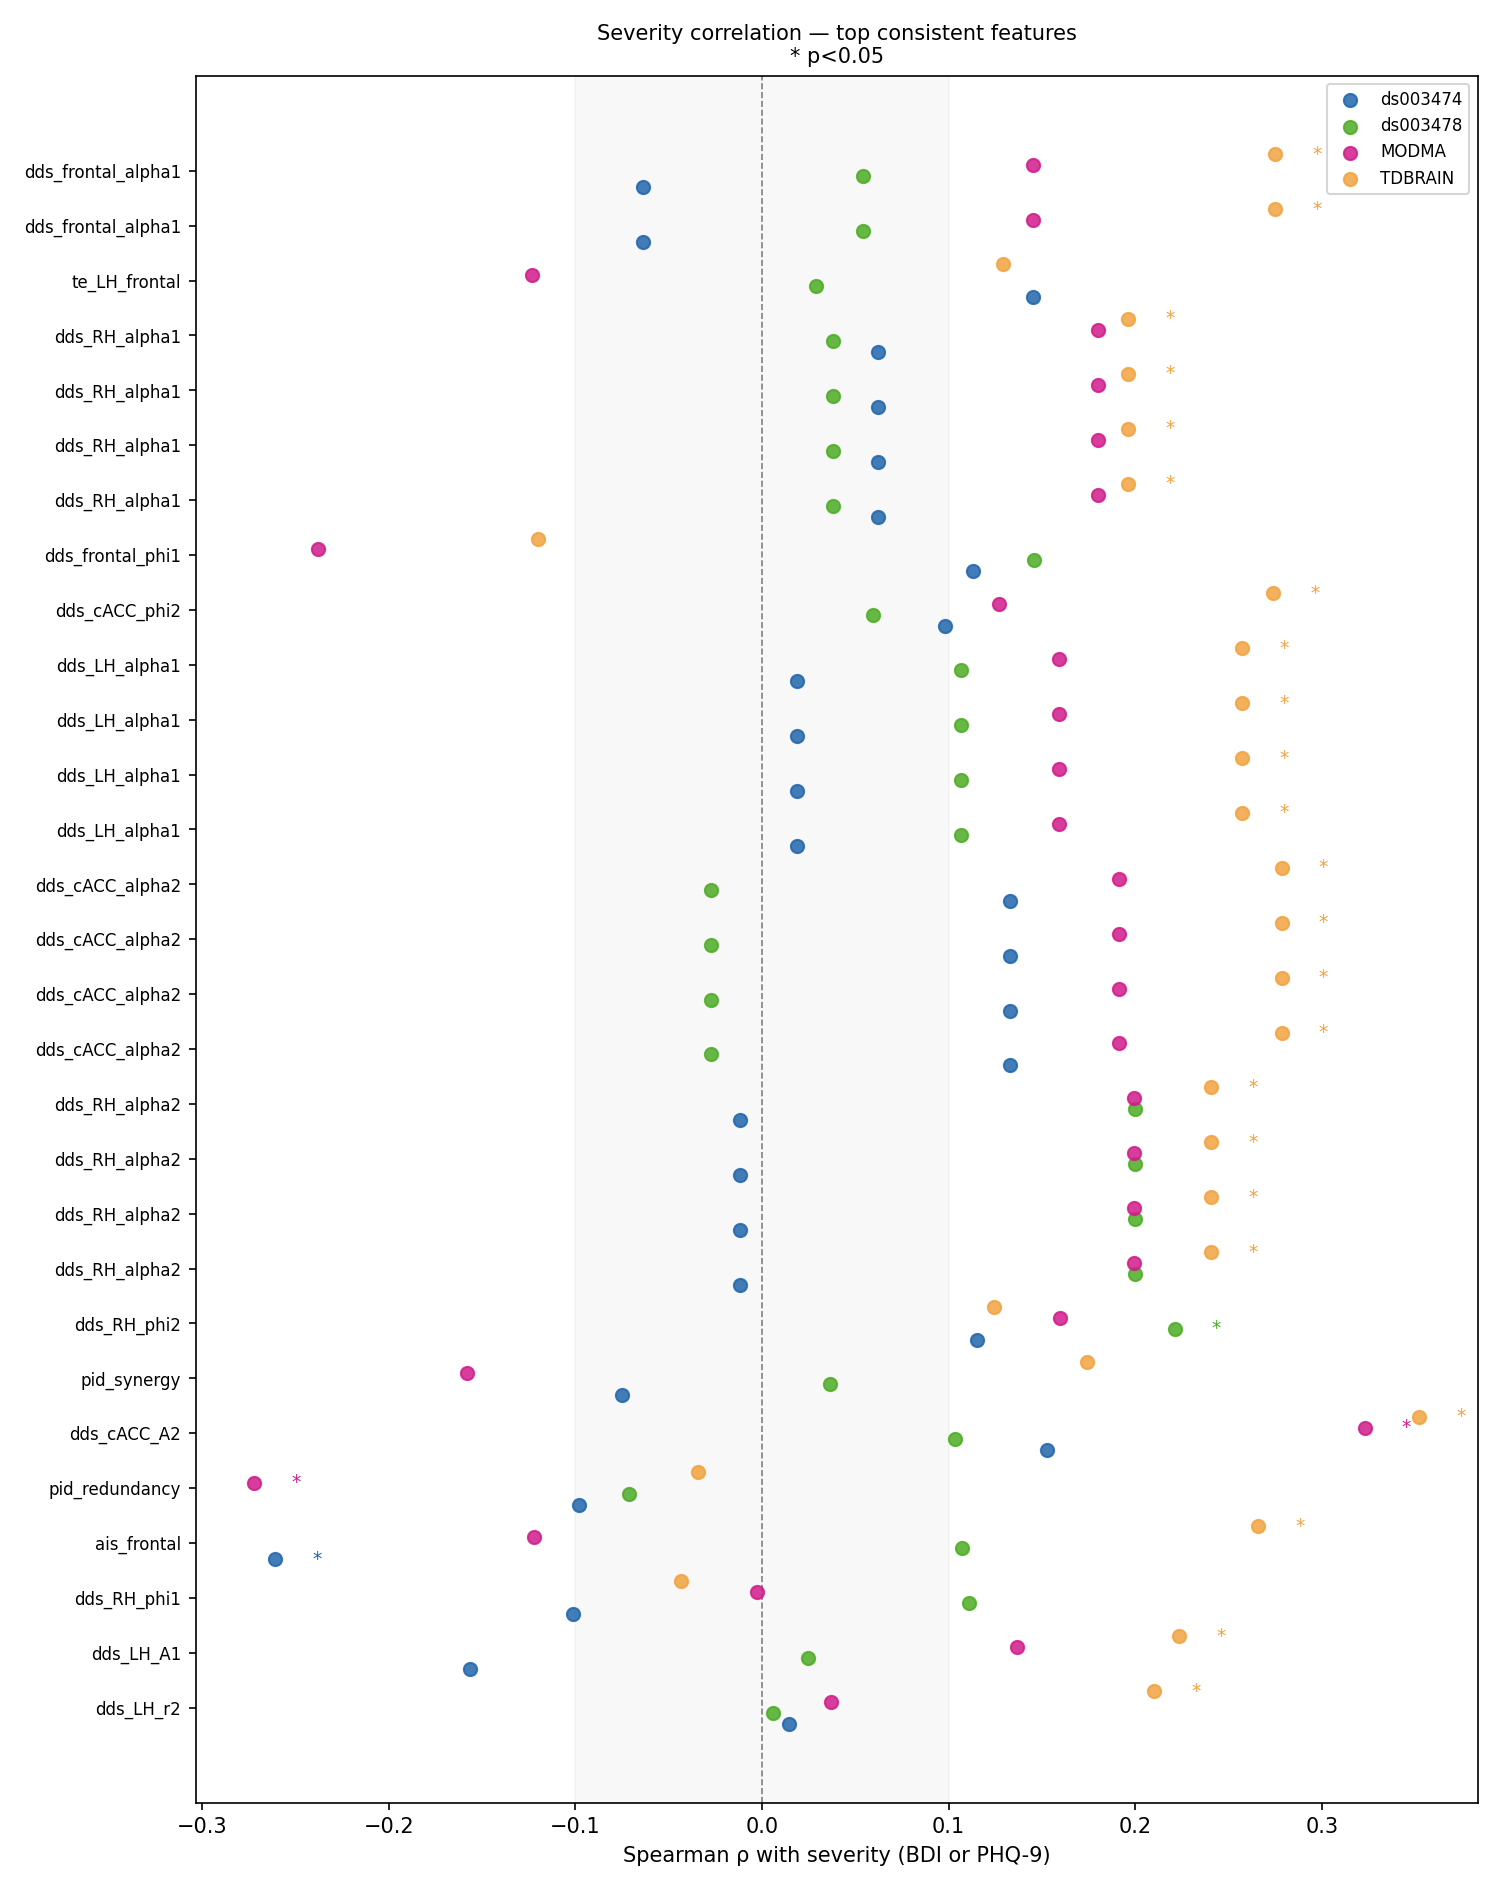

The table this chart was drawn from, first rows:
feature, rho_ds003474, rsp_ds003474, rho_ds003478, rsp_ds003478, rho_MODMA, rsp_MODMA, rho_TDBRAIN, rsp_TDBRAIN
dds_LH_A1, -0.1562, 0.1484, 0.02451, 0.8176, 0.1364, 0.33, 0.2237, 0.01446
dds_LH_A2, 0.005906, 0.9567, -0.002031, 0.9848, 0.1587, 0.2564, 0.2075, 0.02353
dds_LH_alpha1, 0.01866, 0.8638, 0.1068, 0.3135, 0.1589, 0.2558, 0.2573, 0.004729
dds_LH_alpha2, -0.04227, 0.6975, 0.08163, 0.4418, 0.132, 0.3463, 0.2125, 0.02035
dds_LH_phi1, -0.1945, 0.07111, 0.132, 0.2122, -0.03861, 0.7837, 0.02903, 0.7539
dds_LH_phi2, 0.1039, 0.3382, 0.2052, 0.05108, 0.09067, 0.5185, 0.2951, 0.00112
dds_LH_r2, 0.0144, 0.8947, 0.005645, 0.9577, 0.03687, 0.7933, 0.21, 0.02186
dds_RH_A1, -0.03636, 0.7382, 0.03619, 0.7334, 0.1676, 0.2302, 0.1471, 0.1103
dds_RH_A2, 0.09433, 0.3848, 0.06721, 0.5268, 0.2143, 0.1233, 0.1379, 0.1349
dds_RH_alpha1, 0.06197, 0.5685, 0.03822, 0.7191, 0.1801, 0.197, 0.196, 0.03262
dds_RH_alpha2, -0.01183, 0.9134, 0.1999, 0.05751, 0.1993, 0.1525, 0.2405, 0.008428
dds_RH_phi1, -0.1012, 0.351, 0.1109, 0.2951, -0.002471, 0.986, -0.0435, 0.6385
dds_RH_phi2, 0.1152, 0.288, 0.2211, 0.03521, 0.1599, 0.2526, 0.1241, 0.1786
dds_RH_r2, 0.05702, 0.5999, 0.0931, 0.3801, 0.1311, 0.3494, 0.2197, 0.01636
dds_cACC_A1, 0.04785, 0.6598, 0.04441, 0.6759, 0.236, 0.08892, 0.3536, 7.973455673409435e-05
dds_cACC_A2, 0.1526, 0.1581, 0.1036, 0.3284, 0.3229, 0.01835, 0.3522, 8.564820126152562e-05
dds_cACC_alpha1, 0.1136, 0.2946, -0.141, 0.1826, 0.143, 0.307, 0.3445, 0.000125
dds_cACC_alpha2, 0.1329, 0.2198, -0.02728, 0.7975, 0.1915, 0.1696, 0.2784, 0.002171
dds_cACC_phi1, 0.003849, 0.9718, 0.1022, 0.3351, 0.1174, 0.4026, 0.04541, 0.6239
dds_cACC_phi2, 0.09822, 0.3654, 0.0593, 0.5766, 0.1271, 0.3645, 0.2741, 0.00256
dds_cACC_r2, 0.03647, 0.7373, 0.07811, 0.4618, 0.06559, 0.6408, 0.2466, 0.006865
dds_frontal_A1, -0.097, 0.3715, 0.02241, 0.833, 0.2278, 0.101, 0.2531, 0.005476
dds_frontal_A2, -0.1035, 0.3399, -0.006889, 0.9483, 0.2312, 0.09584, 0.249, 0.006323
dds_frontal_alpha1, -0.06368, 0.5579, 0.05407, 0.6107, 0.1451, 0.3, 0.2747, 0.002498
dds_frontal_alpha2, -0.02962, 0.7853, 0.01423, 0.8935, 0.1352, 0.3346, 0.2119, 0.0207
dds_frontal_phi1, 0.113, 0.2976, 0.1456, 0.1685, -0.2381, 0.08605, -0.1201, 0.1934
dds_frontal_phi2, -0.01687, 0.8767, 0.1766, 0.09394, 0.04987, 0.7229, 0.2293, 0.01211
dds_frontal_r2, -0.04762, 0.6614, 0.0009153, 0.9931, 0.1067, 0.447, 0.2297, 0.01197
ais_frontal, -0.2607, 0.01473, 0.1071, 0.3122, -0.1223, 0.383, 0.266, 0.003458
pid_redundancy, -0.09791, 0.367, -0.07117, 0.5026, -0.2722, 0.04867, -0.03422, 0.7117
pid_synergy, -0.07525, 0.4885, 0.03637, 0.7321, -0.1578, 0.259, 0.1744, 0.05789
te_LH_frontal, 0.1452, 0.1795, 0.0287, 0.7871, -0.1234, 0.3787, 0.1293, 0.1611
te_RH_frontal, 0.08849, 0.415, -0.07655, 0.4708, 0.03241, 0.8178, 0.1134, 0.2194
te_cACC_frontal, 0.01588, 0.8839, 0.07507, 0.4795, 0.01637, 0.9074, 0.008969, 0.9229
dds_LH_alpha1, 0.01866, 0.8638, 0.1068, 0.3135, 0.1589, 0.2558, 0.2573, 0.004729
dds_LH_alpha2, -0.04227, 0.6975, 0.08163, 0.4418, 0.132, 0.3463, 0.2125, 0.02035
dds_RH_alpha1, 0.06197, 0.5685, 0.03822, 0.7191, 0.1801, 0.197, 0.196, 0.03262
dds_RH_alpha2, -0.01183, 0.9134, 0.1999, 0.05751, 0.1993, 0.1525, 0.2405, 0.008428
dds_cACC_alpha1, 0.1136, 0.2946, -0.141, 0.1826, 0.143, 0.307, 0.3445, 0.000125
dds_cACC_alpha2, 0.1329, 0.2198, -0.02728, 0.7975, 0.1915, 0.1696, 0.2784, 0.002171
dds_frontal_alpha1, -0.06368, 0.5579, 0.05407, 0.6107, 0.1451, 0.3, 0.2747, 0.002498
dds_frontal_alpha2, -0.02962, 0.7853, 0.01423, 0.8935, 0.1352, 0.3346, 0.2119, 0.0207
